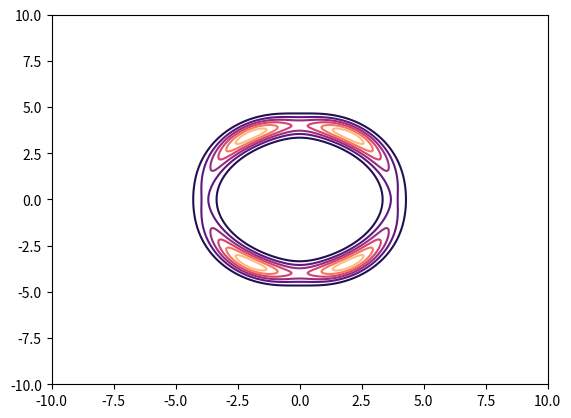

Write Python code to recreate this figure.
import matplotlib.pyplot as plt
import numpy as np

# Create grid and multivariate normal
x = np.linspace(-10, 10, 300)
y = np.linspace(-10, 10, 300)
X, Y = np.meshgrid(x, y)
pos = np.empty(X.shape + (2,))
pos[:, :, 0] = X
pos[:, :, 1] = Y


def circle_pdf(pos):

    n1, n2, _ = pos.shape
    pos = pos.reshape(-1, 2)
    z1, z2 = pos[:, 0], pos[:, 1]
    norm = (z1 ** 2 + z2 ** 2) ** 0.5
    exp1 = np.exp(-0.2 * ((z1 - 2) / 0.8) ** 2)
    exp2 = np.exp(-0.2 * ((z1 + 2) / 0.8) ** 2)
    u = 0.5 * ((norm - 4) / 0.4) ** 2 - np.log(exp1 + exp2)
    return np.exp(-u).reshape((n1, n2))


plt.contour(X, Y, circle_pdf(pos), cmap="magma")
plt.show()
